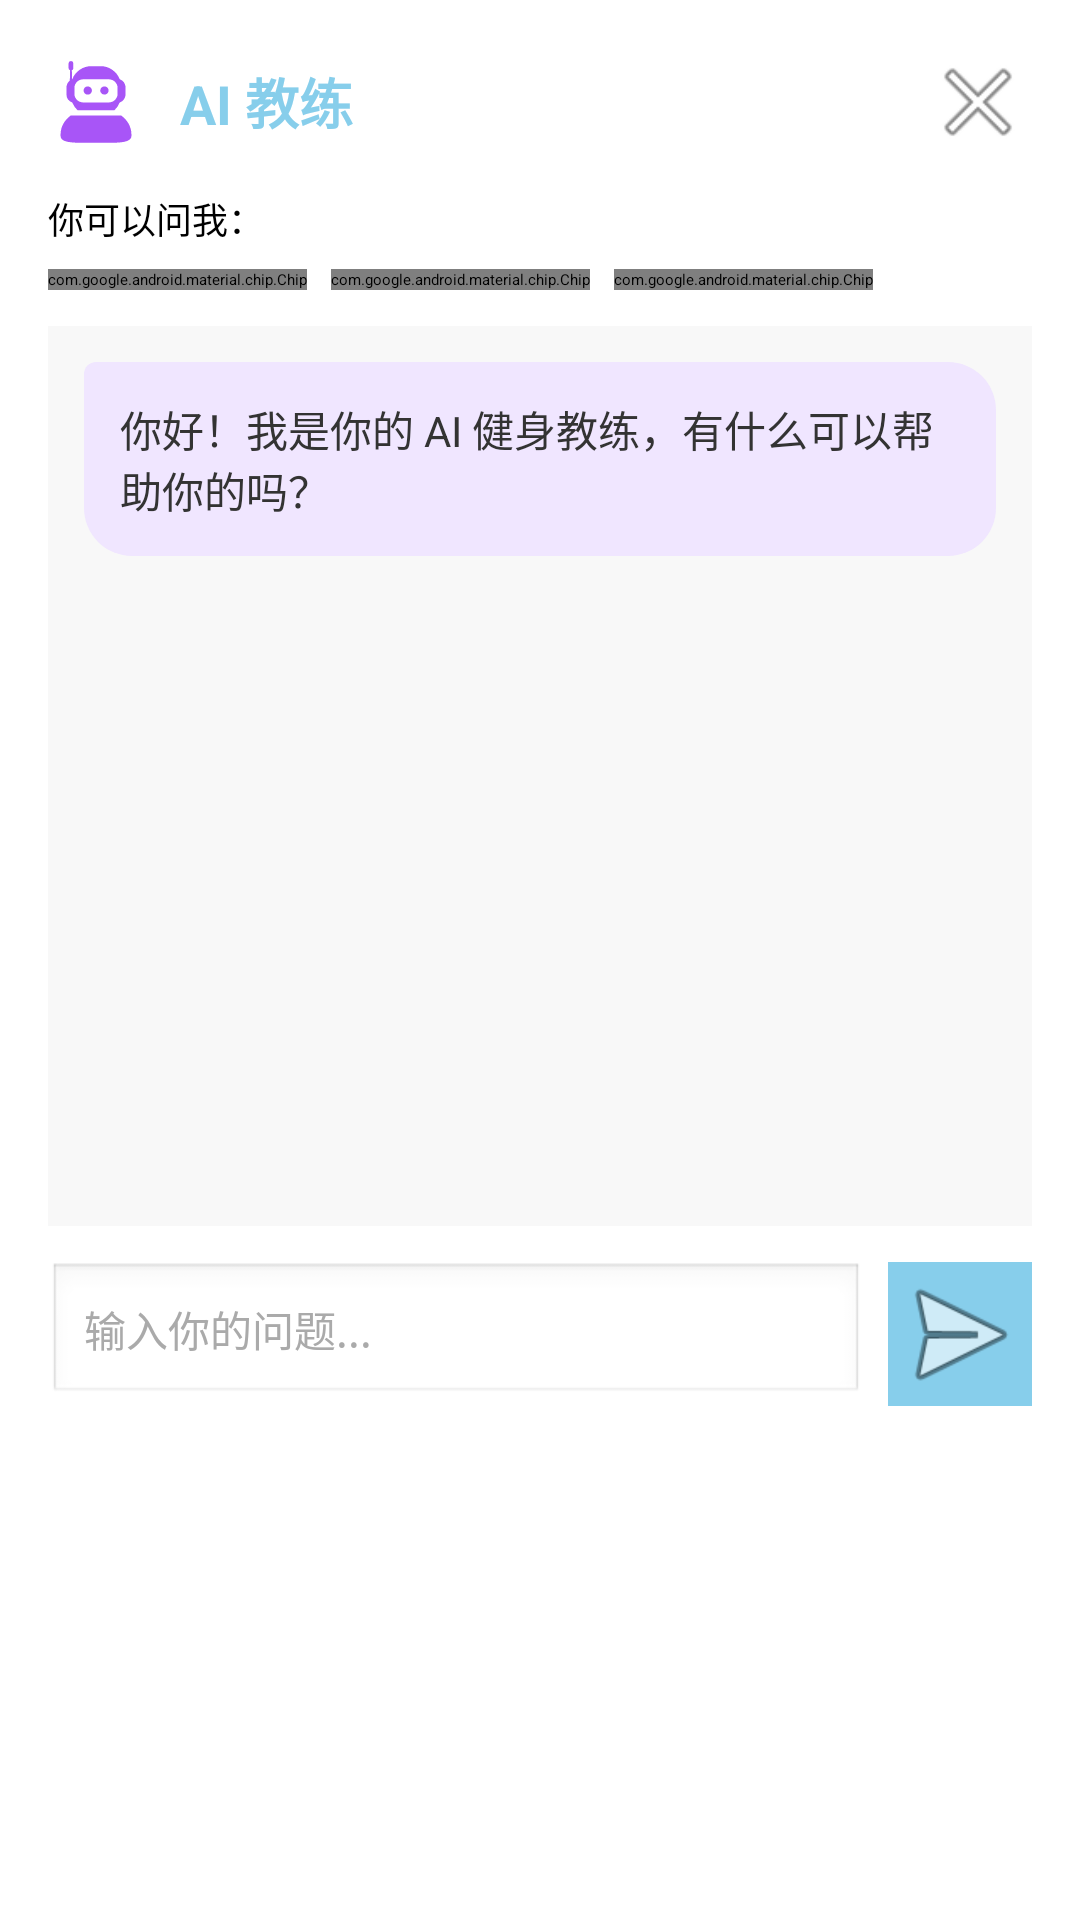

Android layout source for this screen:
<!-- AndroidManifest.xml: application theme Theme.MyApplication -->
<!-- res/layout/ai_dialog_layout.xml -->
<?xml version="1.0" encoding="utf-8"?>
<LinearLayout
    xmlns:android="http://schemas.android.com/apk/res/android"
    xmlns:app="http://schemas.android.com/apk/res-auto"
    android:layout_width="match_parent"
    android:layout_height="wrap_content"
    android:orientation="vertical"

    android:padding="16dp"
    android:layout_margin="20dp">

    
    <LinearLayout
        android:layout_width="match_parent"
        android:layout_height="wrap_content"
        android:orientation="horizontal"
        android:gravity="center_vertical">

        <ImageView
            android:layout_width="32dp"
            android:layout_height="32dp"
            android:src="@drawable/ic_ai_assistant"
            app:tint="#87CEEB" />

        <TextView
            android:layout_width="0dp"
            android:layout_height="wrap_content"
            android:layout_weight="1"
            android:layout_marginStart="12dp"
            android:text="AI 教练"
            android:textSize="18sp"
            android:textStyle="bold"
            android:textColor="#87CEEB" />

        <ImageButton
            android:id="@+id/btn_close_dialog"
            android:layout_width="36dp"
            android:layout_height="36dp"
            android:background="?attr/selectableItemBackgroundBorderless"
            android:src="@android:drawable/ic_menu_close_clear_cancel"
            app:tint="#999999" />
    </LinearLayout>

    
    <TextView
        android:layout_width="wrap_content"
        android:layout_height="wrap_content"
        android:layout_marginTop="12dp"
        android:text="你可以问我："
        android:textSize="12sp"
        android:textColor="#000000" />

    
    <HorizontalScrollView
        android:layout_width="match_parent"
        android:layout_height="wrap_content"
        android:layout_marginTop="8dp"
        android:scrollbars="none">

        <LinearLayout
            android:layout_width="wrap_content"
            android:layout_height="wrap_content"
            android:orientation="horizontal">

            <com.google.android.material.chip.Chip
                android:id="@+id/chip_squat"
                android:layout_width="wrap_content"
                android:layout_height="wrap_content"
                android:text="深蹲要领"
                android:textSize="12sp"
                app:chipBackgroundColor="#F0E6FF"
                app:chipStrokeColor="#E3F2FD"
                app:chipStrokeWidth="1dp" />

            <com.google.android.material.chip.Chip
                android:id="@+id/chip_boxing"
                android:layout_width="wrap_content"
                android:layout_height="wrap_content"
                android:layout_marginStart="8dp"
                android:text="拳击技巧"
                android:textSize="12sp"
                app:chipBackgroundColor="#F0E6FF"
                app:chipStrokeColor="#E3F2FD"
                app:chipStrokeWidth="1dp" />

            <com.google.android.material.chip.Chip
                android:id="@+id/chip_plan"
                android:layout_width="wrap_content"
                android:layout_height="wrap_content"
                android:layout_marginStart="8dp"
                android:text="训练计划"
                android:textSize="12sp"
                app:chipBackgroundColor="#F0E6FF"
                app:chipStrokeColor="#E3F2FD"
                app:chipStrokeWidth="1dp" />
        </LinearLayout>
    </HorizontalScrollView>

    
    <ScrollView
        android:id="@+id/scroll_chat"
        android:layout_width="match_parent"
        android:layout_height="300dp"
        android:layout_marginTop="12dp"
        android:background="#F8F8F8"
        android:padding="12dp">

        <LinearLayout
            android:id="@+id/chat_container"
            android:layout_width="match_parent"
            android:layout_height="wrap_content"
            android:orientation="vertical">

            <TextView
                android:layout_width="wrap_content"
                android:layout_height="wrap_content"
                android:text="你好！我是你的 AI 健身教练，有什么可以帮助你的吗？"
                android:textSize="14sp"
                android:textColor="#333333"
                android:background="@drawable/ai_message_background"
                android:padding="12dp"
                android:layout_marginBottom="8dp" />
        </LinearLayout>
    </ScrollView>

    
    <LinearLayout
        android:layout_width="match_parent"
        android:layout_height="wrap_content"
        android:orientation="horizontal"
        android:layout_marginTop="12dp"
        android:gravity="center_vertical">

        <EditText
            android:id="@+id/et_ai_input"
            android:layout_width="0dp"
            android:layout_height="wrap_content"
            android:layout_weight="1"
            android:hint="输入你的问题..."
            android:textSize="14sp"
            android:maxLines="3"
            android:background="@android:drawable/edit_text"
            android:padding="12dp"
            android:textColor="#000000"
            android:textColorHint="#AAAAAA" />

        <ImageButton
            android:id="@+id/btn_send"
            android:layout_width="48dp"
            android:layout_height="48dp"
            android:layout_marginStart="8dp"
            android:background="#87CEEB"
            android:src="@android:drawable/ic_menu_send"
            app:tint="@android:color/white" />
    </LinearLayout>

    
    <ProgressBar
        android:id="@+id/progress_loading"
        android:layout_width="24dp"
        android:layout_height="24dp"
        android:layout_gravity="center"
        android:layout_marginTop="8dp"
        android:visibility="gone"
        android:indeterminateTint="#9933FF" />
</LinearLayout>
<!-- resources referenced by this layout -->
<resources>
  <!-- drawable ai_message_background (drawable) -->
  <?xml version="1.0" encoding="utf-8"?>
  <shape xmlns:android="http://schemas.android.com/apk/res/android">
      <solid android:color="#F0E6FF" />
      <corners
          android:topLeftRadius="4dp"
          android:topRightRadius="16dp"
          android:bottomLeftRadius="16dp"
          android:bottomRightRadius="16dp" />
  </shape>
  <!-- drawable ic_ai_assistant (drawable) -->
  <vector xmlns:android="http://schemas.android.com/apk/res/android"
      android:width="20dp"
      android:height="20dp"
      android:viewportWidth="1024"
      android:viewportHeight="1024">
    <path
        android:pathData="M782.2,657c65.6,47.5 107.6,119.8 107.6,200.7v15.4c0,74.6 -135,74.6 -291.5,74.6L425.5,947.6c-162.8,0 -291.4,0 -291.4,-74.7v-15.3c0,-80.9 42,-153.2 107.6,-200.7h540.5zM314.3,598.9a216.3,216.3 0,0 1,-55.5 -82,91.4 91.4,0 0,1 -61.6,-85.8L197.1,355.6c0,-29.2 14.1,-55.2 35.7,-71.9l2.7,-110.3a25.2,25.2 0,0 1,-16 -23.3v-49.3a25.4,25.4 0,1 1,50.9 0v49.3c0,10.5 -6.6,19.6 -16,23.3l2.4,97c0.6,-0.3 1.2,-0.5 1.8,-0.7a218.4,218.4 0,0 1,203.9 -140.1h98.6a218.2,218.2 0,0 1,203.9 140.1c35.8,12.5 61.6,46.3 61.6,85.8v75.5c0,39.5 -25.8,73.2 -61.6,85.8a216.3,216.3 0,0 1,-55.5 82L314.3,598.9zM742.3,424.5L742.3,362.3c0,-50.8 -42.1,-92.4 -93.6,-92.4h-273.4c-51.5,0 -93.6,41.6 -93.6,92.4v62.1c0,50.8 42.1,92.4 93.6,92.4h273.4c51.5,0 93.6,-41.6 93.6,-92.5v0.1zM423.9,345.5c24.6,0 44.6,19.7 44.6,44a44.3,44.3 0,0 1,-44.6 44,44.3 44.3,0 0,1 -44.5,-44c0,-24.3 19.9,-44 44.5,-44zM602.1,345.5c24.5,0 44.5,19.7 44.5,44a44.3,44.3 0,0 1,-13.2 31.2,44.2 44.2,0 0,1 -31.4,12.7 44.2,44.2 0,0 1,-41.1 -27.1,44.3 44.3,0 0,1 -3.5,-16.9c0,-24.3 19.9,-44 44.5,-44h0.1z"
        android:fillColor="#A855F7"/>
  </vector>
</resources>
